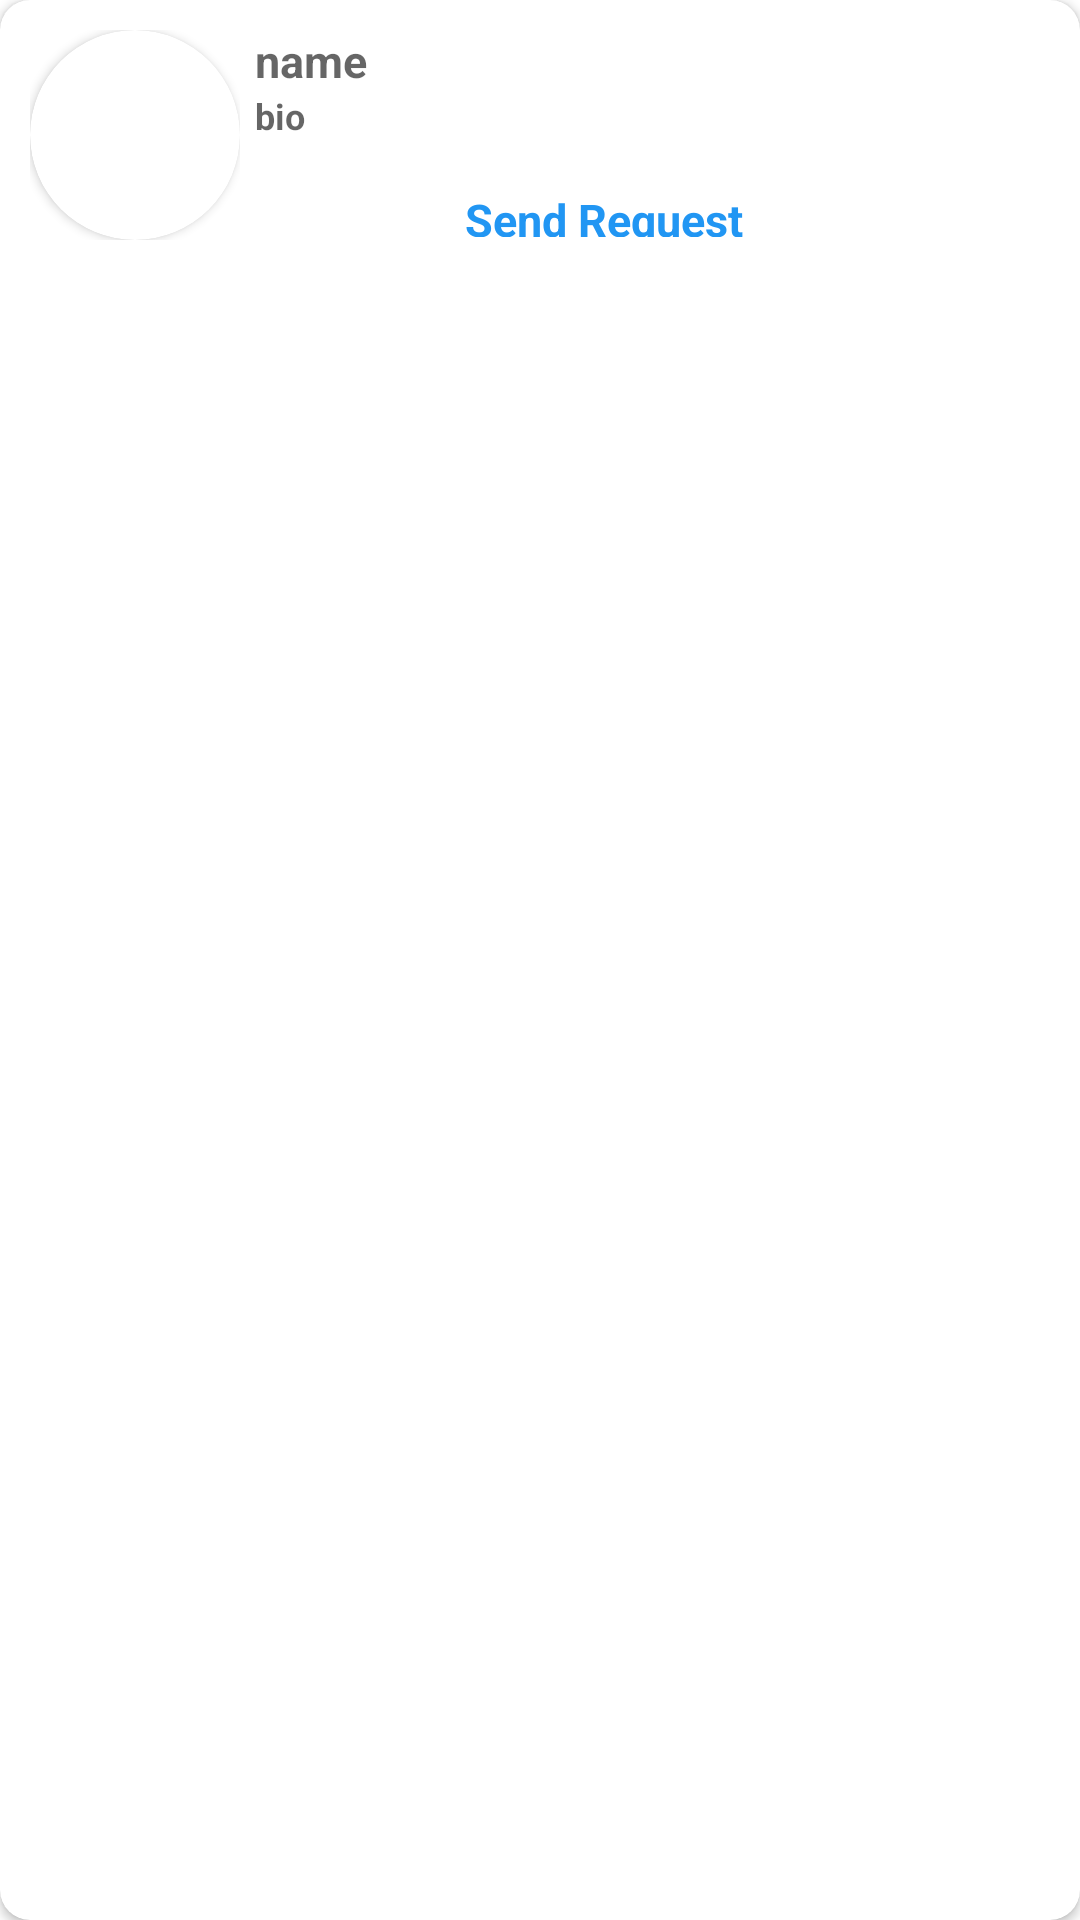

Reconstruct the res/layout file that produces this screen, plus the resources it refers to.
<!-- AndroidManifest.xml: application theme Theme.AdviseMe -->
<!-- res/layout/user_item.xml -->
<?xml version="1.0" encoding="utf-8"?>
<androidx.cardview.widget.CardView xmlns:android="http://schemas.android.com/apk/res/android"
    android:layout_width="match_parent"
    android:layout_height="wrap_content"
    xmlns:app="http://schemas.android.com/apk/res-auto"
    app:cardBackgroundColor="@android:color/white"
    app:cardCornerRadius="10dp"
    android:layout_margin="5dp">

    <LinearLayout
        android:layout_width="match_parent"
        android:layout_height="match_parent"
        android:id="@+id/user_item"
        android:orientation="horizontal"
        android:padding="10dp"

        >

        <LinearLayout
            android:layout_width="wrap_content"
            android:layout_height="wrap_content">

            <androidx.cardview.widget.CardView
                android:layout_width="70dp"
                android:layout_height="70dp"
                android:layout_gravity="center_vertical"
                app:cardPreventCornerOverlap="false"
                app:cardCornerRadius="35dp">

                <ImageView
                    android:id="@+id/profile_img_user_item"
                    android:layout_width="match_parent"
                    android:layout_height="match_parent"
                    android:background="@drawable/ic_person"
                    android:clickable="true"
                    android:scaleType="fitCenter" />

            </androidx.cardview.widget.CardView>
        </LinearLayout>


        <LinearLayout
            android:layout_width="match_parent"
            android:layout_height="69dp"
            android:orientation="vertical">


            <TextView
                android:id="@+id/name_user_item"
                android:layout_width="wrap_content"
                android:layout_height="wrap_content"
                android:hint="name"
                android:paddingStart="5dp"
                android:textColor="@color/black"
                android:textSize="15sp"
                android:textStyle="bold"

                />


            <TextView
                android:id="@+id/qualification_user_item"
                android:layout_width="wrap_content"
                android:layout_height="wrap_content"
                android:clickable="true"
                android:hint="bio"
                android:paddingStart="5dp"
                android:textColor="@android:color/black"
                android:textSize="12sp"
                android:textStyle="bold" />

            <TextView
                android:id="@+id/verified_adviser_user_item"
                android:layout_width="wrap_content"
                android:layout_height="wrap_content"
                android:clickable="true"

                android:paddingStart="5dp"
                android:textColor="@android:color/holo_blue_bright"
                android:textSize="12sp"
                android:textStyle="bold" />


            <TextView
                android:id="@+id/send_request_user_item"
                android:layout_width="wrap_content"
                android:layout_height="wrap_content"
                android:text="Send Request"
                android:paddingStart="5dp"
                android:textColor="@color/blue_selected"
                android:textSize="15sp"
                android:layout_marginLeft="70dp"
                android:textStyle="bold"

                />


            <LinearLayout

                android:layout_width="262dp"
                android:layout_height="wrap_content"
                android:layout_marginTop="40dp"
                android:layout_marginRight="30dp"
                android:gravity="center_vertical|right">





            </LinearLayout>


        </LinearLayout>

    </LinearLayout>

</androidx.cardview.widget.CardView>
<!-- resources referenced by this layout -->
<resources>
  <color name="black">#FF000000</color>
  <color name="blue_selected">#2196f3</color>
  <style name="Theme.AdviseMe" parent="Theme.MaterialComponents.DayNight.NoActionBar">
          
          <item name="colorPrimary">@color/purple_500</item>
          <item name="colorPrimaryVariant">@color/blue_selected</item>
          <item name="colorOnPrimary">@color/white</item>
          
          <item name="colorSecondary">@color/teal_200</item>
          <item name="colorSecondaryVariant">@color/teal_700</item>
          <item name="colorOnSecondary">@color/black</item>
          
          <item name="android:statusBarColor" tools:targetApi="l">?attr/colorPrimaryVariant</item>
          
      </style>
  <color name="purple_500">#00c853</color>
  <color name="white">#FFFFFFFF</color>
  <color name="teal_200">#FF03DAC5</color>
  <color name="teal_700">#FF018786</color>
</resources>
